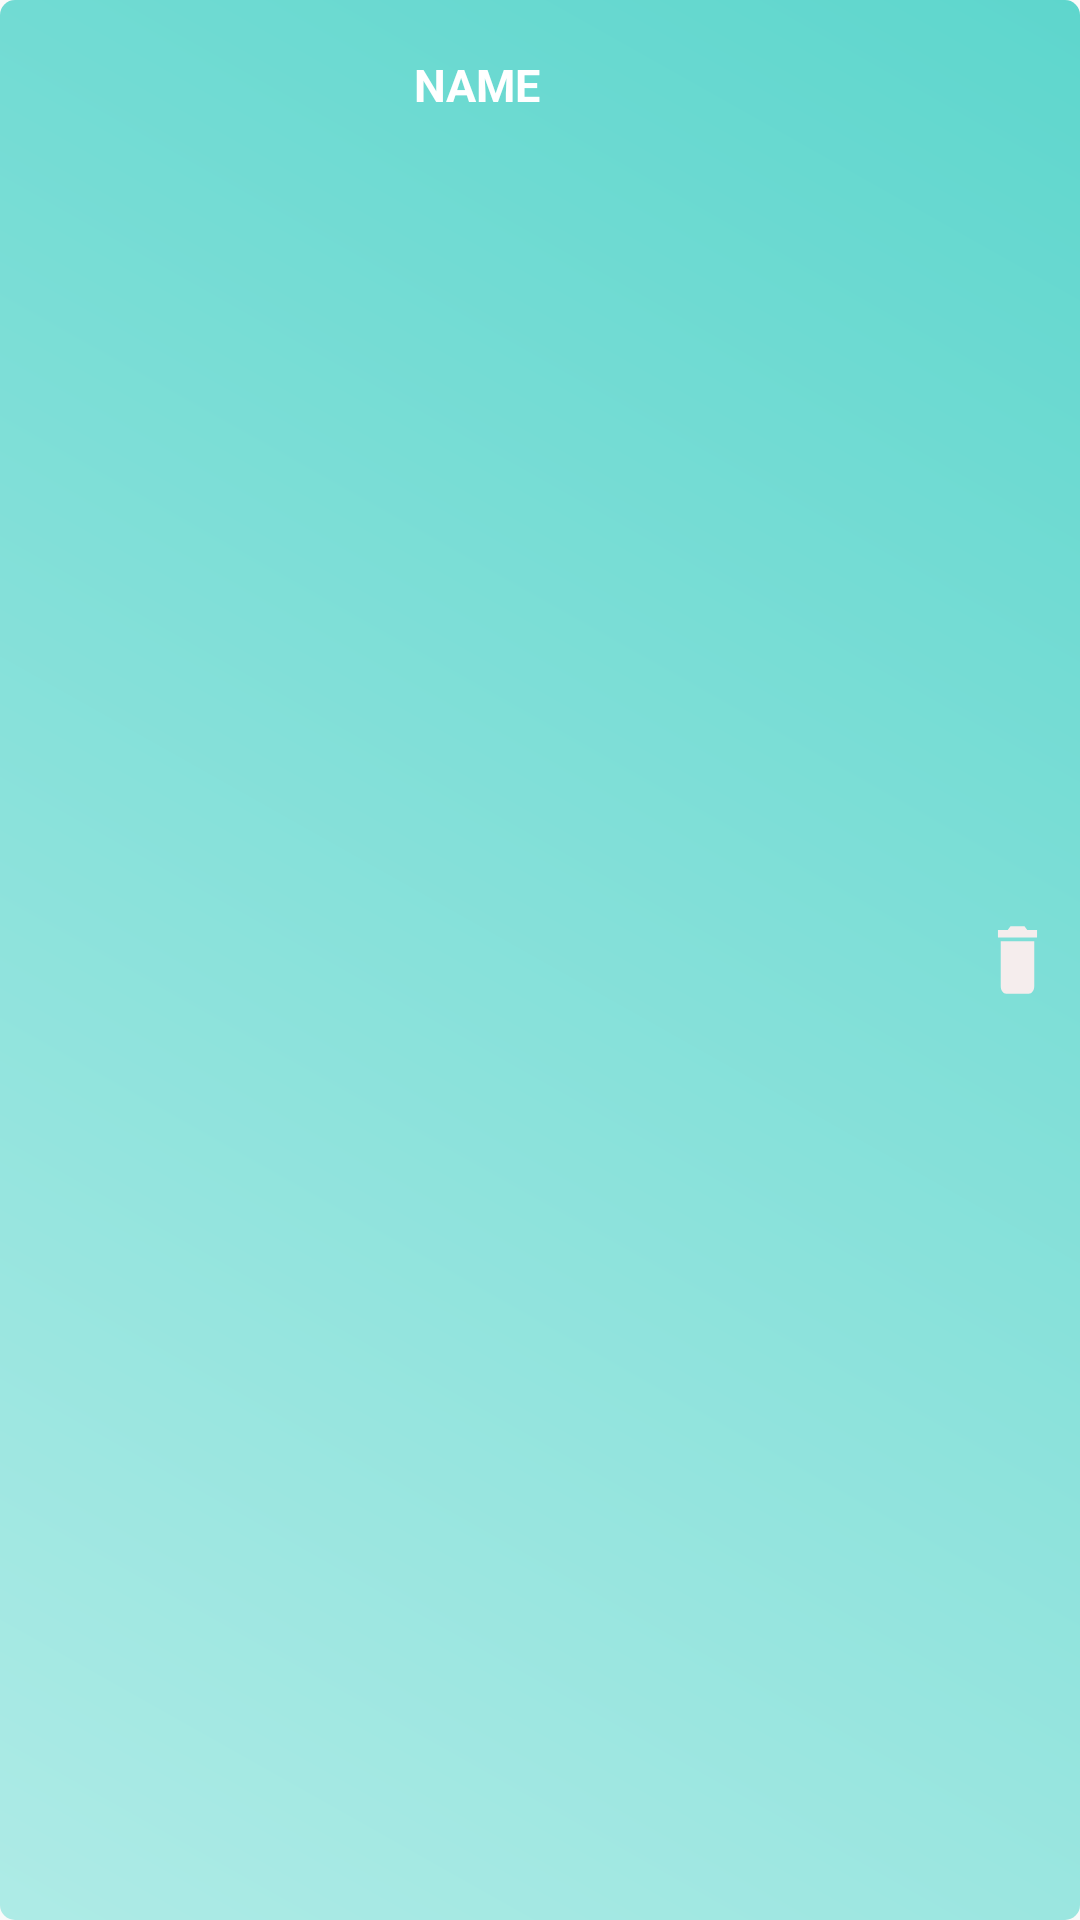

This screen was rendered from an Android layout file. Write that file and the resources it references.
<!-- AndroidManifest.xml: application theme AppTheme -->
<!-- res/layout/child_contact.xml -->
<?xml version="1.0" encoding="utf-8"?>
<LinearLayout xmlns:android="http://schemas.android.com/apk/res/android"
    android:layout_width="match_parent"
    android:layout_height="50dp"
    android:background="@drawable/list_gradiant"
    android:layout_margin="10dp"
    android:orientation="horizontal">

    <TextView
        android:layout_weight=".7"
        android:id="@+id/contact"
        android:layout_width="match_parent"
        android:layout_height="wrap_content"
        android:layout_marginTop="10dp"
        android:gravity="center"
        android:text="Name"
        android:padding="8dp"
        android:textAllCaps="true"
        android:textColor="@android:color/white"
        android:textSize="15dp"
        android:textStyle="bold" />

    <Button
        android:id="@+id/delete"
        android:layout_width="25dp"
        android:layout_height="30dp"
        android:layout_gravity="center"
        android:layout_margin="10dp"
        android:layout_weight=".05"
        android:background="@drawable/delete"
        android:gravity="center" />




</LinearLayout>
<!-- resources referenced by this layout -->
<resources>
  <!-- drawable delete (drawable) -->
  <vector xmlns:android="http://schemas.android.com/apk/res/android"
      android:width="24dp"
      android:height="24dp"
      android:tint="#F5EDED"
      android:viewportWidth="24.0"
      android:viewportHeight="24.0">
      <path
          android:fillColor="#FF000000"
          android:pathData="M6,19c0,1.1 0.9,2 2,2h8c1.1,0 2,-0.9 2,-2V7H6v12zM19,4h-3.5l-1,-1h-5l-1,1H5v2h14V4z" />
  </vector>
  <!-- drawable list_gradiant (drawable) -->
  <?xml version="1.0" encoding="utf-8"?>
  <shape xmlns:android="http://schemas.android.com/apk/res/android">
  
      <gradient
          android:startColor="#AEEBE6"
          android:endColor="#5ED6CD"
          android:angle="45"/>
      <corners
          android:radius="5dp"/>
  
  </shape>
  <style name="AppTheme" parent="Theme.AppCompat.Light.DarkActionBar">
          
          <item name="colorPrimary">#26A69A</item>
          <item name="colorPrimaryDark">#26A69A</item>
          <item name="colorAccent">#26A69A</item>
      </style>
</resources>
